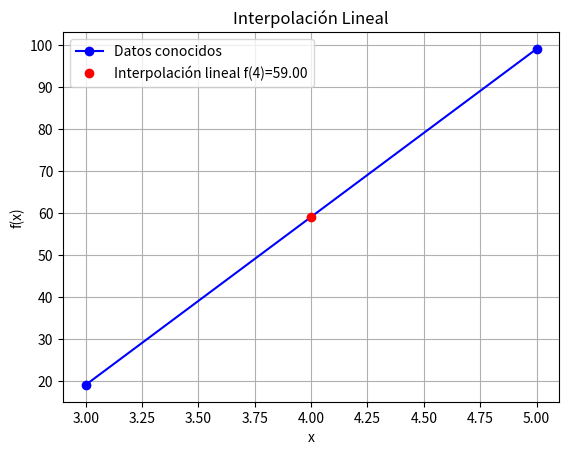

Reproduce this figure in Python.

import matplotlib.pyplot as plt
import numpy as np

x0, f_x0 = 3, 19
x1, f_x1 = 5, 99
x = 4 

f_x = f_x0 + (f_x1 - f_x0) * (x - x0) / (x1 - x0)

print(f"Valor estimado de f(4) {f_x}")

# Plotting the known points and the interpolated point
x_vals = np.array([x0, x1])
y_vals = np.array([f_x0, f_x1])

plt.plot(x_vals, y_vals, 'bo-', label='Datos conocidos')
plt.plot(x, f_x, 'ro', label=f'Interpolación lineal f({x})={f_x:.2f}')
plt.xlabel('x')
plt.ylabel('f(x)')
plt.title('Interpolación Lineal')
plt.legend()
plt.grid(True)
plt.show()